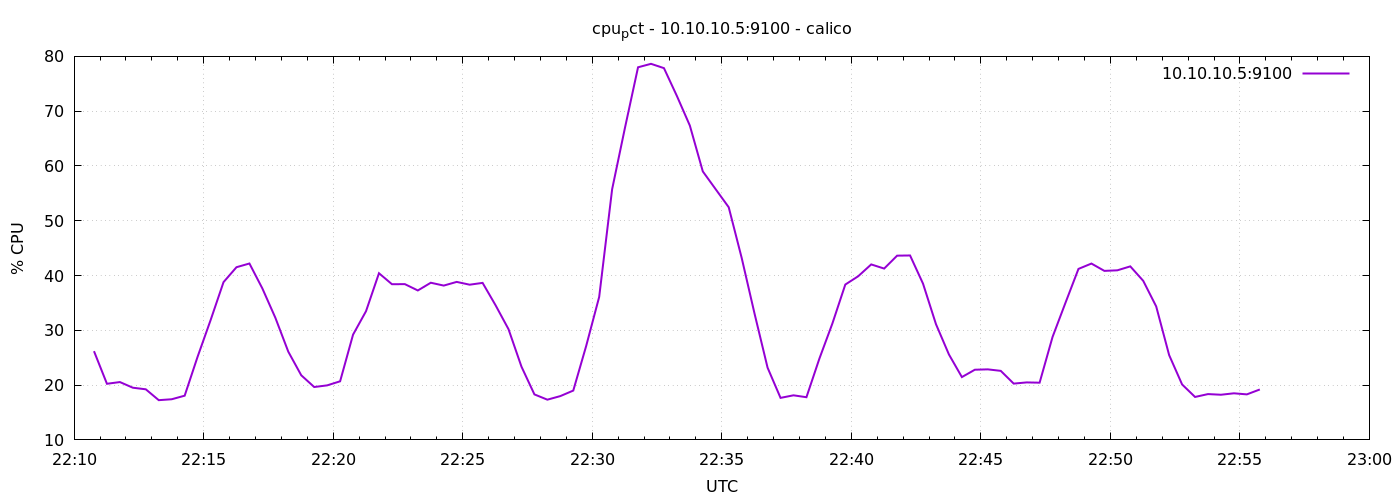

Values plotted in this chart, from the file beside it:
1776809446	26.19312932750557
1776809476	20.24
1776809506	20.56
1776809536	19.52
1776809566	19.23
1776809596	17.25
1776809626	17.42
1776809656	18.07
1776809686	25.19
1776809716	31.85
1776809746	38.8
1776809776	41.52
1776809806	42.2
1776809836	37.63
1776809866	32.3
1776809896	26.1
1776809926	21.8
1776809956	19.65
1776809986	19.95
1776810016	20.7
1776810046	29.21
1776810076	33.49
1776810106	40.42
1776810136	38.42
1776810166	38.43
1776810196	37.28
1776810226	38.69
1776810256	38.17
1776810286	38.84
1776810316	38.33
1776810346	38.66
1776810376	34.58
1776810406	30.21
1776810436	23.37
1776810466	18.3
1776810496	17.34
1776810526	18
1776810556	19
1776810586	27.18
1776810616	36.1
1776810646	55.76
1776810676	67.07
1776810706	78.01
1776810736	78.64
1776810766	77.85
1776810796	72.77
1776810826	67.36
1776810856	59
1776810886	55.73
1776810916	52.46
1776810946	43.22
1776810976	32.99
1776811006	23.18
1776811036	17.67
1776811066	18.14
1776811096	17.79
1776811126	24.84
1776811156	31.23
1776811186	38.35
1776811216	39.88
1776811246	42.03
... 30 more rows
